The GitHub repository noorainf18/Hex-Nut-Defective-Detection-and-Classification contains a labelled image folder "data" with 2 categories: broken, good. Examples follow, each with its label.

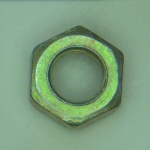
Label: good

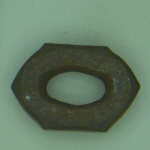
Label: broken

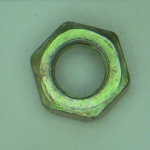
Label: good

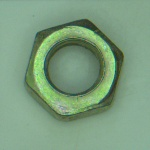
Label: good

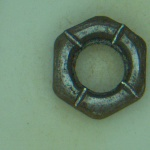
Label: broken

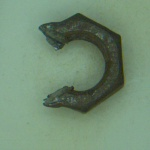
Label: broken
